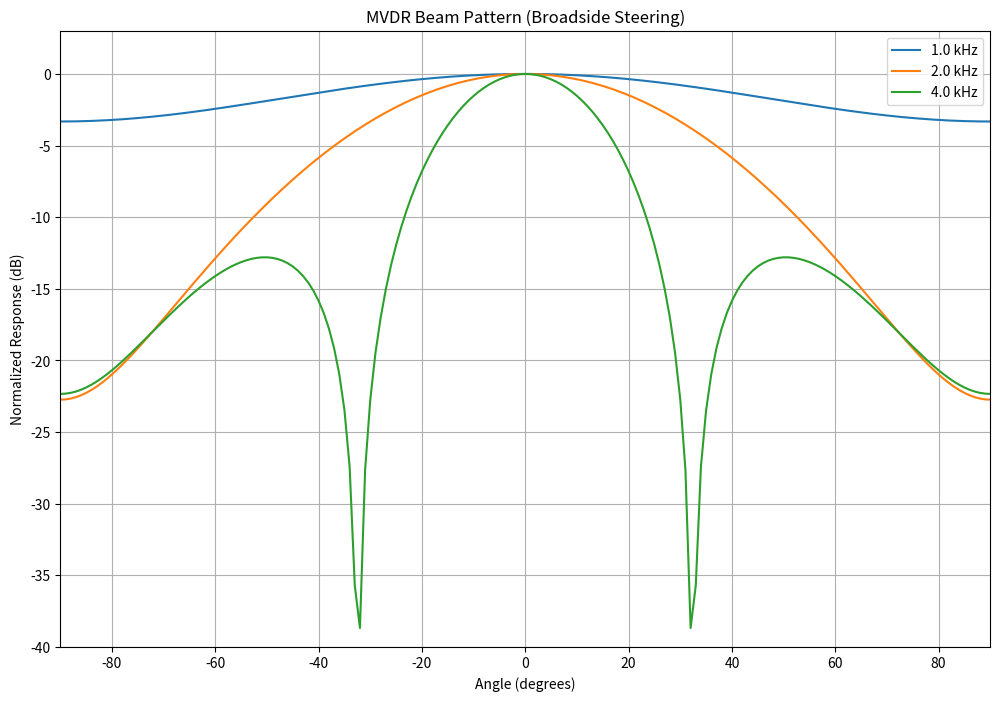

Generate this figure with matplotlib:
# import numpy as np
# import matplotlib.pyplot as plt
# from scipy.io import wavfile
# from scipy.signal import stft, istft
# import soundfile as sf
# #what im doing wrong: only one delay, delay needs to change with every angle. 
# #multiple steering vectors for each angle, steering vector stays the same and delay has to change

# def calculate_snr(signal, noise):
#     """
#     Calculate Signal-to-Noise Ratio in dB.
    
#     :param signal: Signal array
#     :param noise: Noise array
#     :return: SNR in dB
#     """
#     signal_power = np.mean(signal ** 2)
#     noise_power = np.mean(noise ** 2)
#     snr = 10 * np.log10(signal_power / noise_power)
#     return snr

# def calculate_beamformer_snr(input_snr, beamformed_signal, original_signal, noise):
#     """
#     Calculate the SNR improvement from beamforming.
    
#     :param input_snr: Input SNR in dB
#     :param beamformed_signal: Beamformed output signal
#     :param original_signal: Original signal
#     :param noise: Noise signal
#     :return: Output SNR and SNR improvement in dB
#     """
#     # Calculate output SNR
#     signal_power = np.mean(beamformed_signal ** 2)
#     noise_power = np.mean(noise ** 2)
#     output_snr = 10 * np.log10(signal_power / noise_power)
    
#     # Calculate SNR improvement
#     snr_improvement = output_snr - input_snr
    
#     return output_snr, snr_improvement

# def make_mono_audio(frequency: int, write_file: bool = False, duration: float = 1.0, sampling_rate: int = 44100, snr_db: float = 0):
#     """
#     Generate a mono sine wave audio signal with controlled SNR.

#     :param frequency: Frequency of the sine wave in Hz.
#     :param write_file: If True, saves the generated audio as a WAV file.
#     :param duration: Duration of the generated sine wave in seconds (default: 1.0s).
#     :param sampling_rate: Sampling rate in Hz (default: 44100 Hz).
#     :param snr_db: Desired SNR in dB (default: 0 dB).
#     :return: Tuple of (signal, noise, clean_signal)
#     """
#     t = np.linspace(0, duration, int(sampling_rate * duration), endpoint=False)
#     clean_signal = np.sin(2 * np.pi * frequency * t)
    
#     # Generate noise with controlled power
#     signal_power = np.mean(clean_signal ** 2)
#     noise_power = signal_power / (10 ** (snr_db / 10))
#     noise = np.random.normal(0, np.sqrt(noise_power), len(clean_signal))
    
#     # Combine signal and noise
#     result = clean_signal + noise

#     if write_file:
#         write("updated_sin1k.wav", sampling_rate, result.astype(np.float32))

#     return result, noise, clean_signal

# def create_delay_vector(speed_of_sound, angle_rad, num_mics, mic_separation):
#     """
#     Create a delay vector for microphone array beamforming.

#     :param speed_of_sound: Speed of sound in m/s.
#     :param angle_rad: Steering angle in radians.
#     :param num_mics: Number of microphones in the array.
#     :param mic_separation: Distance between adjacent microphones in meters.
#     :return: Delay vector for each microphone.
#     """
#     mic_positions = np.arange(num_mics) * mic_separation
#     delay_vector = -mic_positions * np.sin(angle_rad) / speed_of_sound
#     return delay_vector

# def set_steering_vector(delay_vector, signal_length, fs):
#     """
#     Generate a steering vector for phase shifting.

#     :param delay_vector: Delays for each microphone.
#     :param signal_length: Length of the mono audio signal.
#     :param fs: Sampling frequency in Hz.
#     :return: Steering vector for phase shifting.
#     """
#     freqs = np.fft.rfftfreq(signal_length, d=1/fs)
#     steering_vector = np.exp(-1j * 2 * np.pi * freqs[:, np.newaxis] * delay_vector)
#     return steering_vector

# def delay_across_channels_py_freq(mono_audio, steering_angle, num_mics, mic_separation, fs, speed_of_sound=343.0):
#     """
#     Delays a mono audio signal across multiple microphones in the frequency domain.

#     :param mono_audio: Input mono audio signal (NumPy array).
#     :param steering_angle: Desired steering angle in degrees.
#     :param num_mics: Number of microphones in the array.
#     :param mic_separation: Distance between adjacent microphones in meters.
#     :param fs: Sampling frequency in Hz.
#     :param speed_of_sound: Speed of sound in m/s (default: 343 m/s).
#     :return: Delayed multi-channel audio signal (NumPy array).
#     """
#     if mono_audio.ndim == 1:
#         mono_audio = mono_audio[:, np.newaxis]  # Ensure column vector
#     if num_mics <= 0:
#         raise ValueError("Number of microphones must be greater than 0!")

#     steering_angle = -steering_angle  # Reverse angle for correct steering calculations

#     # FFT of the mono audio
#     mono_audio_f = np.fft.rfft(mono_audio, axis=0)

#     # Create an empty ydelay matrix
#     ydelay = np.tile(mono_audio_f, (1, num_mics))  # Replicate signal across microphones

#     # Convert angle to radians
#     angle_rad = np.radians(steering_angle)

#     # Compute delays and steering vector
#     delay = create_delay_vector(speed_of_sound, angle_rad, num_mics, mic_separation)
#     steering_vector = set_steering_vector(delay, len(mono_audio), fs)

#     # Apply phase shifts (fixing broadcasting issue)
#     ydelay *= steering_vector  # No transposition needed

#     # Inverse FFT to get the time-domain signal
#     result = np.fft.irfft(ydelay, axis=0)

#     return result

# def create_steering_vector(freq, angle_deg, mic_positions, c=343.0):
#     """
#     Create a steering vector for a single frequency.
    
#     :param freq: Frequency in Hz
#     :param angle_deg: Steering angle in degrees
#     :param mic_positions: Array of microphone positions
#     :param c: Speed of sound in m/s
#     :return: Steering vector
#     """
#     angle_rad = np.deg2rad(angle_deg)
#     wavelength = c / freq
#     return np.exp(-1j * 2 * np.pi * mic_positions * np.sin(angle_rad) / wavelength)

# def mvdr_beamformer(signal, target_angle, mic_positions, freq, c=343.0):
#     """
#     Simple MVDR beamformer for a single frequency.
    
#     :param signal: Input signal array (M x T)
#     :param target_angle: Target angle in degrees
#     :param mic_positions: Array of microphone positions
#     :param freq: Signal frequency in Hz
#     :param c: Speed of sound in m/s
#     :return: Beamformed signal
#     """
#     M = len(mic_positions)
    
#     # Create steering vector
#     a = create_steering_vector(freq, target_angle, mic_positions, c)
    
#     # Estimate covariance matrix
#     R = np.zeros((M, M), dtype=np.complex128)
#     for t in range(signal.shape[1]):
#         x = signal[:, t:t+1]
#         #R += x @ x.conj().T
#         R += x.conj().T @ x
#     R /= signal.shape[1]
    
#     # Add diagonal loading
#     R += 1e-6 * np.trace(R) * np.eye(M) / M
    
#     # Compute MVDR weights
#     R_inv = np.linalg.inv(R)
#     w = R_inv @ a
#     w /= (a.conj().T @ R_inv @ a)
    
#     # Apply weights
# #    return w.conj().T @ signal
#     return signal@w.conj().T

# def estimate_covariance_matrix(X, num_snapshots=50):
#     """
#     Estimate the spatial covariance matrix using multiple snapshots.
    
#     :param X: STFT of the signal, shape (M, F, T)
#     :param num_snapshots: Number of snapshots to use
#     :return: Covariance matrix of shape (F, M, M)
#     """
#     M, F, T = X.shape
#     R = np.zeros((F, M, M), dtype=np.complex128)
    
#     # Use multiple snapshots for better estimation
#     for f in range(F):
#         # Select random snapshots
#         snapshots = X[:, f, :num_snapshots]
#         # Compute covariance matrix
#         R[f] = np.mean(snapshots @ snapshots.conj().T, axis=1)
        
#         # Add diagonal loading for robustness
#         delta = 1e-3 * np.trace(R[f]) / M
#         R[f] += delta * np.eye(M)
    
#     return R

# def compute_mvdr_weights(steering_vector, R):
#     """
#     Compute MVDR beamforming weights using proper matrix inversion.
    
#     :param steering_vector: Steering vector of shape (F, M)
#     :param R: Covariance matrix of shape (F, M, M)
#     :return: Beamforming weights of shape (F, M)
#     """
#     F, M = steering_vector.shape
#     w = np.empty_like(steering_vector, dtype=np.complex128)
    
#     for f in range(F):
#         # Compute inverse of covariance matrix
#         R_inv = np.linalg.inv(R[f])
#         # Compute MVDR weights
#         w[f] = R_inv @ steering_vector[f]
#         # Normalize
#         w[f] /= (steering_vector[f].conj().T @ R_inv @ steering_vector[f])
    
#     return w

# # ------------------------ Array & signal parameters ------------------------
# freq = 2000  # 1 kHz test signal
# c = 343.0    # Speed of sound
# M = 8        # Number of microphones
# d = 0.02     # 4 cm spacing
# fs = 44100   # Sampling rate
# duration = 1.0  # Signal duration

# # Create microphone array
# mic_positions = np.arange(M) * d

# # Generate test signal
# t = np.linspace(0, duration, int(fs * duration))
# signal = np.sin(2 * np.pi * freq * t)
# #signal = signal.reshape(1, -1)  # Single channel

# noise = np.random.normal(0, 1, signal.shape)
# signal += noise
# #signal = signal.reshape(-1)  # Flatten to 1D


# signal = np.tile(signal, (M, 1))  # Replicate across microphones

# #print(np.shape(signal))
# # Add noise

# # Add some phase delay to simulate direction
# target_angle = 30  # degrees
# delay = mic_positions * np.sin(np.deg2rad(target_angle)) / c
# delay_samples = (delay * fs).astype(int)
# for m in range(M):
#     signal[m] = np.roll(signal[m], delay_samples[m])


# signal = signal.T  # Transpose to shape (T, M)

# # Test different angles
# angles = np.linspace(0, 360, 360)
# responses = []

# for angle in angles:
#     # Apply MVDR beamformer
#     output = mvdr_beamformer(signal, angle, mic_positions, freq)
#     # Calculate response power
#     response = np.mean(np.abs(output) ** 2)
#     responses.append(20 * np.log10(response))

# # Plot results
# plt.figure(figsize=(10, 6))
# plt.polar(np.deg2rad(angles), responses)
# plt.title('MVDR Beamformer Response Pattern')
# plt.grid(True)
# plt.show()

# # Print target angle and maximum response
# max_idx = np.argmax(responses)
# print(f"Target angle: {target_angle}°")
# print(f"Maximum response at: {angles[max_idx]:.1f}°")
# print(f"Response at target angle: {responses[int(target_angle)]:.1f} dB")
# print(f"Maximum response: {np.max(responses):.1f} dB")

import numpy as np
import matplotlib.pyplot as plt

# ------------------------------------------------------------------
# 1.  Steering-vector utilities (unchanged)
# ------------------------------------------------------------------
def create_steering_vector(freq_hz, angle_deg, mic_pos, c=343.0):
    θ = np.deg2rad(angle_deg)
    λ = c / freq_hz
    return np.exp(-1j * 2 * np.pi * mic_pos * np.sin(θ) / λ)

# ------------------------------------------------------------------
# 2.  Covariance estimation  (short & sweet for single-tone example)
# ------------------------------------------------------------------
def estimate_covariance(X):
    """
    X shape:  (M, T)  – M microphones, T time samples
    """
    return (X @ X.conj().T) / X.shape[1]

# ------------------------------------------------------------------
# 3.  One-shot MVDR weight design
# ------------------------------------------------------------------
def mvdr_weights(R, a):
    """
    R : (M×M) covariance
    a : (M,)   steering vector for *look* direction
    """
    δ = 1e-6 * np.trace(R) / R.shape[0]       # diagonal loading
    R_inv = np.linalg.inv(R + δ * np.eye(R.shape[0]))
    w = R_inv @ a
    return w / (a.conj().T @ R_inv @ a)

# ------------------------------------------------------------------
# 4.  Simulate array data (same as before, but kept minimal)
# ------------------------------------------------------------------
fs, dur = 44_100, 1.0          # sampling rate and duration
c, M, d = 343.0, 8, 0.02       # 8 mics, 2 cm spacing
mic_pos = np.arange(M) * d

# Test frequencies (in Hz)
freqs = [1000, 2000, 4000]  # 1 kHz, 2 kHz, 4 kHz

# Create figure for Cartesian plot
plt.figure(figsize=(12, 8))

# Test each frequency
for f0 in freqs:
    # Generate clean tone
    t = np.linspace(0, dur, int(fs*dur), endpoint=False)
    x0 = np.sin(2*np.pi*f0*t)
    noise = 0.5*np.random.randn(*x0.shape)
    x_clean = x0 + noise

    # apply *true* delays for a real source at 0° (broadside)
    θ_true = 0
    delay_sec = mic_pos * np.sin(np.deg2rad(θ_true)) / c
    X = np.vstack([np.roll(x_clean, int(round(τ*fs)))
                   for τ in delay_sec])

    # Design MVDR weights for broadside
    R = estimate_covariance(X)
    a_look = create_steering_vector(f0, θ_true, mic_pos)
    w = mvdr_weights(R, a_look)

    # Evaluate beampattern
    angles = np.arange(-90, 91)  # -90° to +90°
    pattern = []

    for θ in angles:
        a_scan = create_steering_vector(f0, θ, mic_pos)
        pattern.append(20*np.log10(np.abs(w.conj().T @ a_scan)))

    pattern = np.array(pattern)
    pattern = pattern - pattern.max()    # normalize so main-lobe is 0 dB

    # Plot in Cartesian coordinates
    plt.plot(angles, pattern, label=f'{f0/1000:.1f} kHz')

plt.title('MVDR Beam Pattern (Broadside Steering)')
plt.xlabel('Angle (degrees)')
plt.ylabel('Normalized Response (dB)')
plt.grid(True)
plt.legend()
plt.ylim(-40, 3)
plt.xlim(-90, 90)
plt.show()

print(f"Desired look-direction: {θ_true}°")
print(f"Peak beam response @  : {angles[np.argmax(pattern)]:.1f}°")
